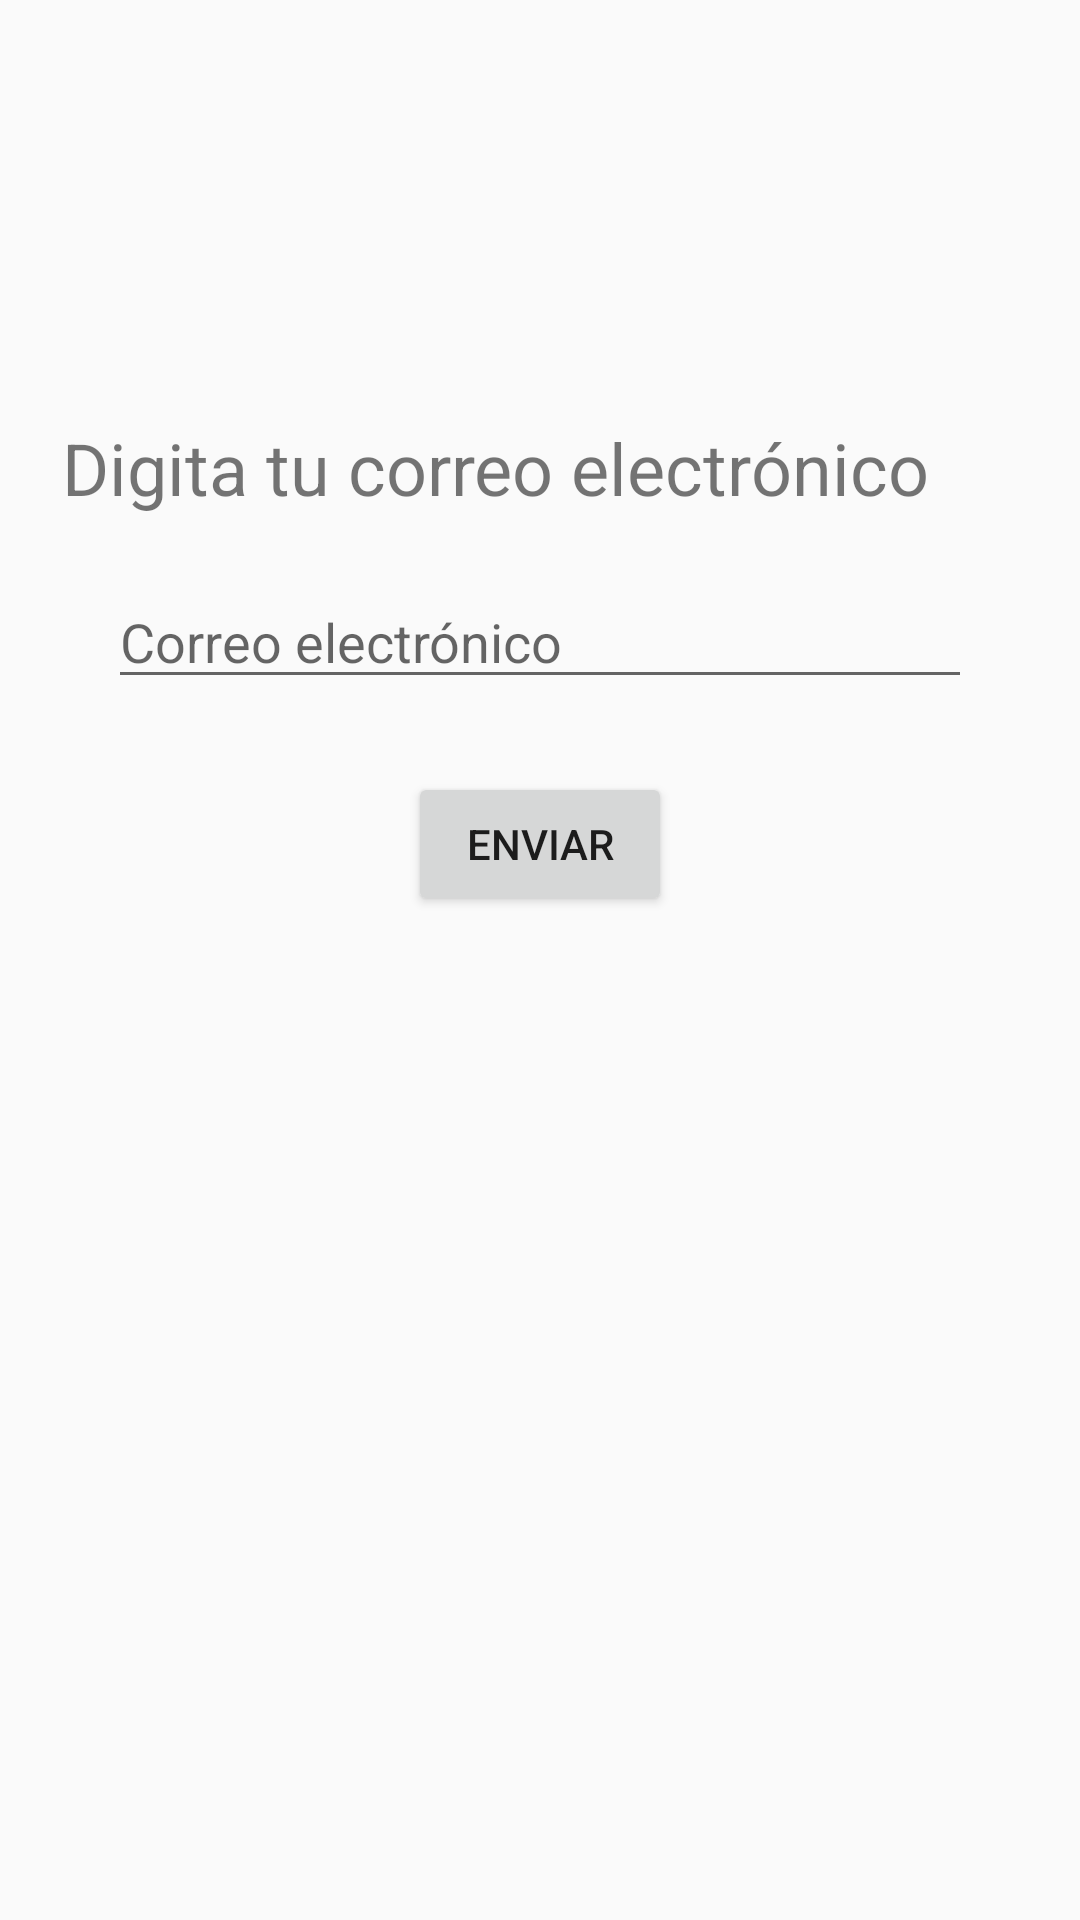

Here is an Android app screen rendered from its layout file. Give the layout XML and the strings, colors and styles it references.
<!-- AndroidManifest.xml: application theme Theme.LightOn -->
<!-- res/layout/activity_recuperar_contra.xml -->
<?xml version="1.0" encoding="utf-8"?>
<androidx.constraintlayout.widget.ConstraintLayout xmlns:android="http://schemas.android.com/apk/res/android"
    xmlns:app="http://schemas.android.com/apk/res-auto"
    xmlns:tools="http://schemas.android.com/tools"
    android:layout_width="match_parent"
    android:layout_height="match_parent"
    tools:context=".RecuperarContra">

    <EditText
        android:id="@+id/txt_recupe"
        android:layout_width="match_parent"
        android:layout_height="wrap_content"
        android:layout_marginStart="36dp"
        android:layout_marginLeft="36dp"
        android:layout_marginEnd="36dp"
        android:layout_marginRight="36dp"
        android:ems="10"
        android:hint="@string/RecuContraCorreoelectrónico"
        android:inputType="textPersonName"
        app:layout_constraintBottom_toBottomOf="parent"
        app:layout_constraintEnd_toEndOf="parent"
        app:layout_constraintHorizontal_bias="0.0"
        app:layout_constraintStart_toStartOf="parent"
        app:layout_constraintTop_toTopOf="parent"
        app:layout_constraintVertical_bias="0.32" />

    <Button
        android:id="@+id/btn_Actualizar"
        android:layout_width="wrap_content"
        android:layout_height="wrap_content"
        android:text="@string/BtnEnviar"
        app:layout_constraintBottom_toBottomOf="parent"
        app:layout_constraintEnd_toEndOf="parent"
        app:layout_constraintStart_toStartOf="parent"
        app:layout_constraintTop_toBottomOf="@+id/txt_recupe"
        app:layout_constraintVertical_bias="0.068" />

    <TextView
        android:id="@+id/textView5"
        android:layout_width="wrap_content"
        android:layout_height="wrap_content"
        android:text="@string/RecuContraDigitatucorreo"
        android:textSize="24sp"
        app:layout_constraintBottom_toTopOf="@+id/txt_recupe"
        app:layout_constraintEnd_toEndOf="parent"
        app:layout_constraintHorizontal_bias="0.292"
        app:layout_constraintStart_toStartOf="parent"
        app:layout_constraintTop_toTopOf="parent"
        app:layout_constraintVertical_bias="0.877" />
</androidx.constraintlayout.widget.ConstraintLayout>
<!-- resources referenced by this layout -->
<resources>
  <string name="BtnEnviar">Enviar</string>
  <string name="RecuContraDigitatucorreo">Digita tu correo electrónico</string>//mensaje para que
      dijite el correo
  <style name="Theme.LightOn" parent="Theme.AppCompat.Light.NoActionBar">
          
          <item name="colorPrimary">@color/green_normal</item>
          <item name="colorPrimaryVariant">@color/green_dark</item>
          <item name="colorOnPrimary">@color/white</item>
          
          <item name="colorSecondary">@color/teal_200</item>
          <item name="colorSecondaryVariant">@color/teal_700</item>
          <item name="colorOnSecondary">@color/black</item>
          
          <item name="android:statusBarColor" tools:targetApi="l">?attr/colorPrimaryVariant</item>
          
      </style>
  <color name="green_normal">#044a42</color>
  <color name="green_dark">#062925</color>
  <color name="white">#FFFFFFFF</color>
  <color name="teal_200">#FF03DAC5</color>
  <color name="teal_700">#FF018786</color>
  <color name="black">#FF000000</color>
</resources>
